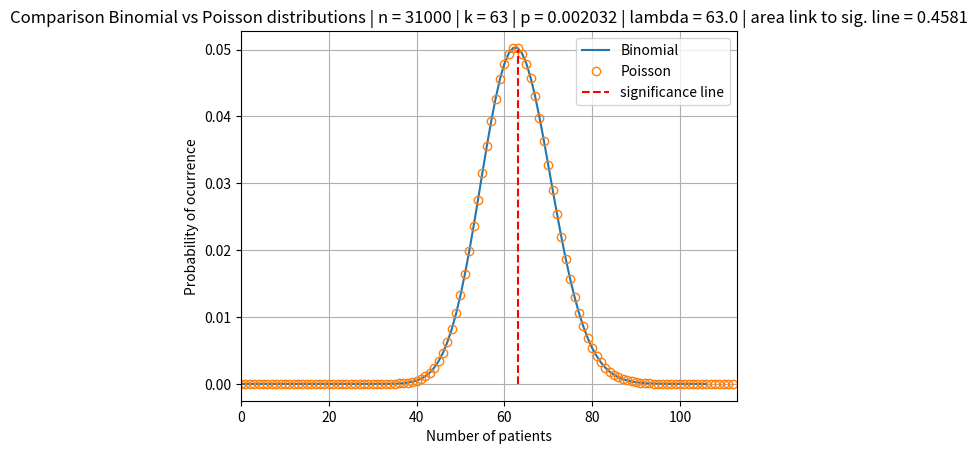

The matplotlib source for this figure:
import numpy as np
from scipy.special import comb
from scipy.integrate import simpson
import matplotlib.pyplot as plt
import math


def calculate_binomial_probability(n, k, p):
    return comb(n, k) * (p ** k) * (1 - p) ** (n - k)


def calculate_poisson_probability(L, k):
    return np.exp(-L) * (L ** k) / math.factorial(k)


# Parameters
n = 31000
k = 63
p = k / n
L = p * n  # lambda
N = k + 50  # total loop iterations

# Single Binomial case
f = comb(n, k) * (p ** k) * (1 - p) ** (n - k)

# Binomial case
pmf_binomial = np.zeros(N, dtype=float)
for i in range(0, N):
    pmf_binomial[i] = calculate_binomial_probability(n, i, p)

# Poisson case
pmf_poisson = np.zeros(N, dtype=float)
for i in range(0, N):
    pmf_poisson[i] = calculate_poisson_probability(L, i)

# Numerical Integration
significance_index = 63
dx = 1  # spacing of integration points, default is 1
area_under_curve_simpson = simpson(pmf_poisson[:significance_index], dx=dx)
print(f"The area under the curve using simpson is {area_under_curve_simpson}")

area_under_curve_trapz = np.trapz(pmf_poisson[:significance_index], dx=dx)
print(f"The area under the curve using trapz is {area_under_curve_trapz}")

# Plotting
plt.plot(pmf_binomial, label="Binomial")
plt.plot(pmf_poisson, linestyle="None", markerfacecolor='None', marker='o', label="Poisson")
plt.plot([significance_index, significance_index], [0, 0.05], color='red', linestyle='dashed', label="significance line")
plt.xlim([0, N])
plt.legend()
plt.grid()
plt.title(f"Comparison Binomial vs Poisson distributions | n = {n} | k = {k} | p = {p:.4} | lambda = {L:.4} | area link to sig. line = {area_under_curve_simpson:.4}")
# plt.title(f"Probability of {k} ocurrences in {n} cases is {f:.4}")  # not used
plt.xlabel("Number of patients")
plt.ylabel("Probability of ocurrence")
plt.show()